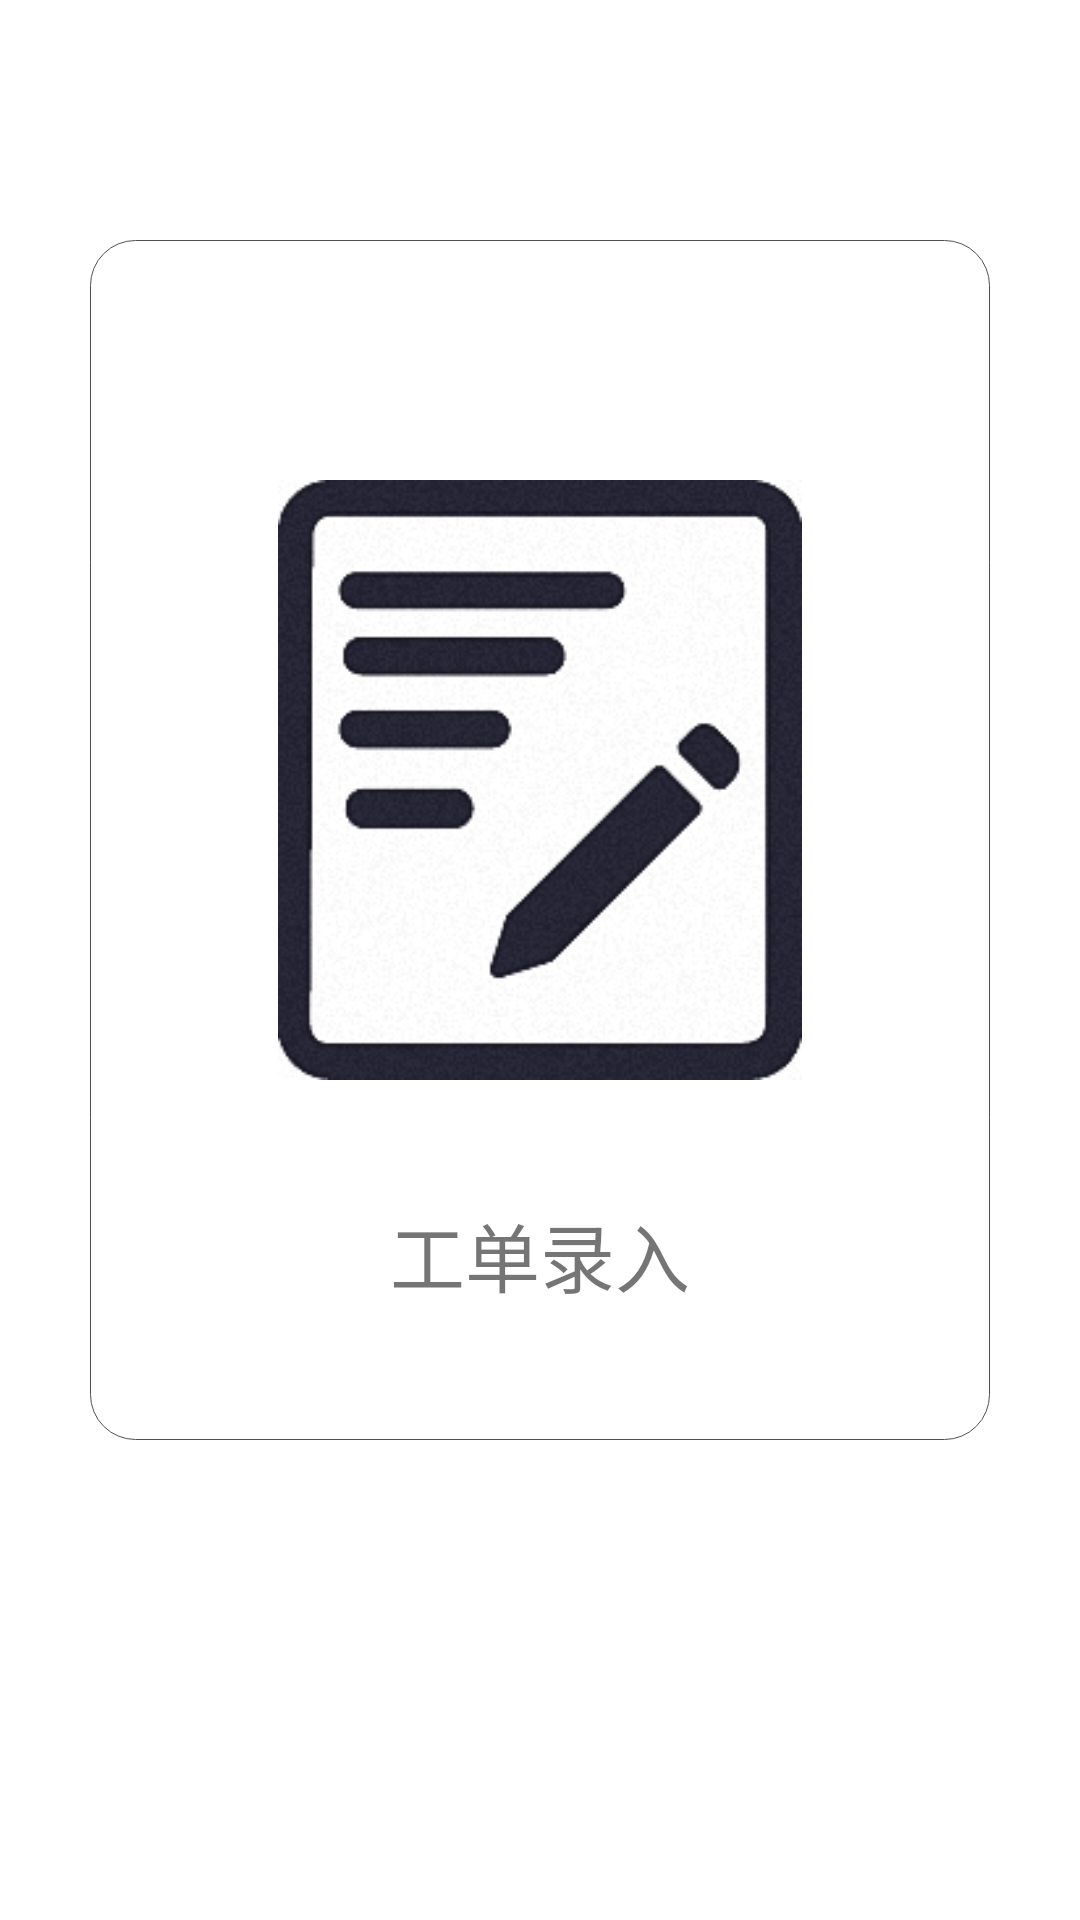

Reconstruct the res/layout file that produces this screen, plus the resources it refers to.
<!-- AndroidManifest.xml: application theme AppTheme -->
<!-- res/layout/work_input.xml -->
<?xml version="1.0" encoding="utf-8"?>
<LinearLayout xmlns:android="http://schemas.android.com/apk/res/android"
    xmlns:tools="http://schemas.android.com/tools"
    android:layout_width="match_parent"
    android:layout_height="match_parent"
    android:keepScreenOn="true"
    android:gravity="center_horizontal"
    android:orientation="vertical"
    android:background="#FFFFFF">
    <LinearLayout
        android:layout_height="400dp"
        android:layout_width="300dip"
        android:layout_gravity="center"
        android:gravity="center_horizontal"
        android:orientation="vertical"
        android:background="@drawable/shape"
        android:layout_marginTop="80dp">
        <ImageView
            android:id="@+id/cover_user_photo"
            android:layout_width="200dip"
            android:layout_height="200dip"
            android:layout_marginTop="80dp"
            android:layout_centerInParent="true"
            android:layout_gravity="center_horizontal"
            android:src="@drawable/work" />

        <TextView
            android:layout_width="100dp"
            android:layout_height="40dp"
            android:cursorVisible="false"
            android:singleLine="true"
            android:textSize="25dp"
            android:layout_marginTop="40dp"
            android:text="工单录入"
            android:id="@+id/users" />



    </LinearLayout>
</LinearLayout>
<!-- resources referenced by this layout -->
<resources>
  <!-- drawable shape (drawable) -->
  <?xml version="1.0" encoding="utf-8"?>
  <shape xmlns:android="http://schemas.android.com/apk/res/android"
      android:shape="rectangle" android:padding="10dp">
      <solid android:color="#FFFFFF" />
      <corners android:bottomRightRadius="15dp"
          android:bottomLeftRadius="15dp"
          android:topLeftRadius="15dp"
          android:topRightRadius="15dp" />
      <stroke
          android:width="0.5px"
          android:dashWidth="10000px"
          android:dashGap="100px"
          android:color="#505050" />
  </shape>
  <!-- drawable work: jpg bitmap (drawable, 35201 bytes) -->
  <style name="AppTheme" parent="Theme.AppCompat.Light.NoActionBar">
          
          <item name="colorPrimary">@color/colorPrimary</item>
          <item name="colorPrimaryDark">@color/colorPrimaryDark</item>
          <item name="colorAccent">@color/colorAccent</item>
      </style>
  <!-- not gathered from this repository: default colours our renderer supplied (Android Studio template values) -->
  <color name="colorPrimary">#FF6200EE</color>
  <color name="colorPrimaryDark">#FF3700B3</color>
  <color name="colorAccent">#FF03DAC5</color>
</resources>
